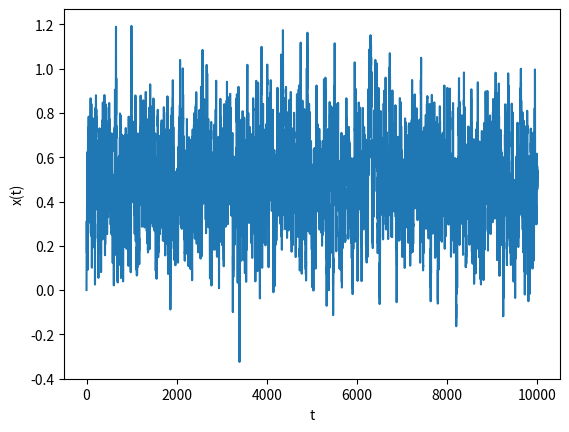

The script that saved this image:
import numpy as np
from numpy.random import normal
import matplotlib.pyplot as plt

def generate_process(dt=0.1,theta=1.2,mu=0.5,sigma=0.3,n=10000):
    x=np.zeros(n)

    for t in range(1,n):
        x[t]=x[t-1]+theta*(mu-x[t-1])*dt+sigma*normal(0,np.sqrt(dt))

    return x

def plot_process(x):
    plt.plot(x)
    plt.xlabel('t')
    plt.ylabel('x(t)')
    plt.show()


if __name__=='__main__':
    data=generate_process()
    plot_process(data)
